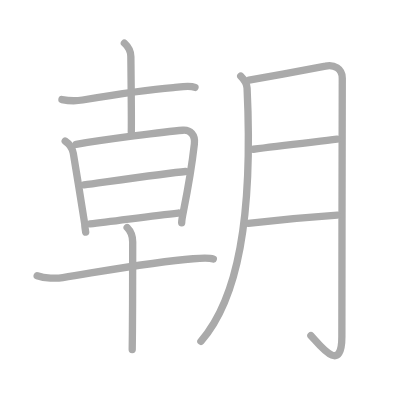
t = 0.00 s
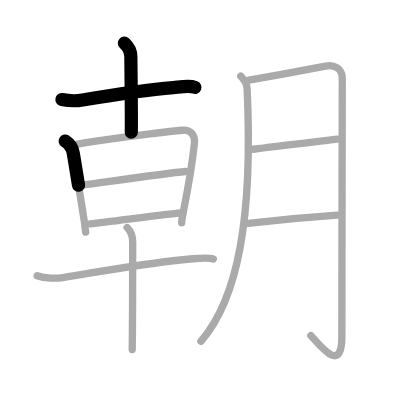
t = 2.50 s
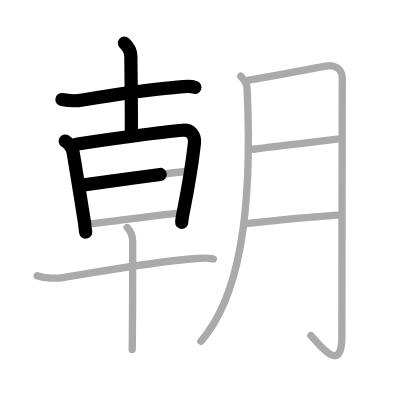
t = 4.75 s
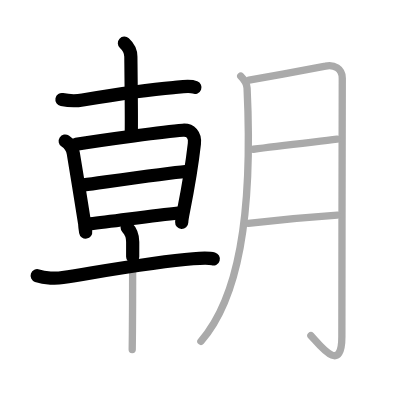
t = 7.25 s
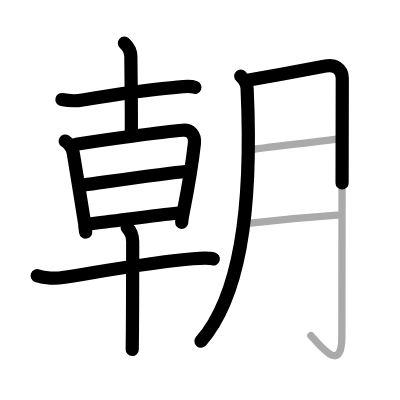
t = 9.50 s
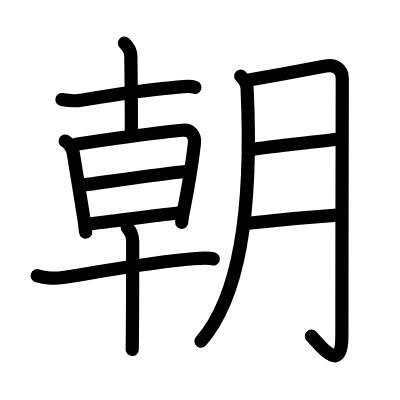
t = 12.00 s

The animated SVG that drew these frames (rendered in a browser with its animation timeline set to each time). Animation: 12 SMIL elements (animate=12); one cycle of 12.00 s.

<?xml version="1.0" standalone="no"?>
<!DOCTYPE svg PUBLIC "-//W3C//DTD SVG 1.1//EN"   "http://www.w3.org/Graphics/SVG/1.1/DTD/svg11.dtd">
<svg width="400px" height="400px"  version="1.1" xmlns="http://www.w3.org/2000/svg">
  <defs>
    <marker id="Triangle" viewBox="0 0 10 10" refX="0" refY="5" markerUnits="strokeWidth" markerWidth="3" style="stroke-opacity:0%;fill:#aaaaaa;" markerHeight="2" orient="auto">
      <path d="M 0 0 L 10 5 L 0 10 z" />
    </marker>
    
    <marker id="Arrow" viewBox="0 0 10 10" refX="5" refY="5" markerUnits="strokeWidth" markerWidth="1.8" style="stroke-opacity:0%;fill:#770000;" markerHeight="2" orient="auto">
      <path d="M 0 4 L 6 4 L 4 1 L 10 5 L 4 9 L 6 6 L 0 6 z" />
        <circle cx="5" cy="5" r="5" />
      </marker>
    
    <marker id="TriangleRed" viewBox="0 0 10 10" refX="0" refY="5" markerUnits="strokeWidth" markerWidth="3" style="stroke-opacity:0%;fill:#CC0000;" markerHeight="2" orient="auto">
      <path d="M 0 0 L 10 5 L 0 10 z" />
    </marker>
    
    <marker id="ArrowRed" viewBox="0 0 10 10" refX="5" refY="5" markerUnits="strokeWidth" markerWidth="1.8" style="stroke-opacity:0%;fill:#CC0000;" markerHeight="2" orient="auto">
      <path d="M 0 4 L 6 4 L 4 1 L 10 5 L 4 9 L 6 6 L 0 6 z" />
        <circle cx="5" cy="5" r="5" />
      </marker>
    
  </defs>
  
  <path style="fill:#ffffff; fill-opacity:100%; fill-rule:evenodd; stroke-width:0;" d="M 0 0 L 400px 0 L 400px 400px L 0 400px L 0 0" />

  <g transform="scale(3.6697247706422 3.6697247706422)">
<path style="fill:none; fill-opacity:0%; fill-rule:evenodd; stroke:#aaaaaa; stroke-opacity:100%; stroke-width: 1.5pt; stroke-linejoin:round; stroke-linecap:round;" d="M16.88 27.13c1.87 0.37 4.34 0.34 5.62 0.12c7.35-1.23 18.38-2.86 24.74-3.37c1.6-0.13 4.33-0.68 5.89-0.07"></path>
<path style="fill:none; fill-opacity:0%; fill-rule:evenodd; stroke:#aaaaaa; stroke-opacity:100%; stroke-width: 1.5pt; stroke-linejoin:round; stroke-linecap:round;" d="M33.9 11.75c1.1 1 1.76 2.5 1.76 3.7c0 0.68 0.2 16.33 0.12 20.55"></path>
<path style="fill:none; fill-opacity:0%; fill-rule:evenodd; stroke:#aaaaaa; stroke-opacity:100%; stroke-width: 1.5pt; stroke-linejoin:round; stroke-linecap:round;" d="M17.77 38.44c1.23 0.81 2.01 2.14 2.2 3.32c0.72 4.38 3.12 18.94 3.12 19.29c0 0.4 0.13 1.4 0.26 2.2"></path>
<path style="fill:none; fill-opacity:0%; fill-rule:evenodd; stroke:#aaaaaa; stroke-opacity:100%; stroke-width: 1.5pt; stroke-linejoin:round; stroke-linecap:round;" d="M20.76 39.32c8.12-1.32 23.99-3.44 29.06-3.83c2.06-0.16 3.43 1.26 3.15 3.7C52.45 43.78 51 52.5 50 57.5c-0.18 0.89-0.49 2.6-0.49 3.2"></path>
<path style="fill:none; fill-opacity:0%; fill-rule:evenodd; stroke:#aaaaaa; stroke-opacity:100%; stroke-width: 1.5pt; stroke-linejoin:round; stroke-linecap:round;" d="M22.87 50.38c6.5-0.88 23-3.25 27.66-3.65"></path>
<path style="fill:none; fill-opacity:0%; fill-rule:evenodd; stroke:#aaaaaa; stroke-opacity:100%; stroke-width: 1.5pt; stroke-linejoin:round; stroke-linecap:round;" d="M24.51 61c6.86-0.75 16.99-2.25 24.07-2.95"></path>
<path style="fill:none; fill-opacity:0%; fill-rule:evenodd; stroke:#aaaaaa; stroke-opacity:100%; stroke-width: 1.5pt; stroke-linejoin:round; stroke-linecap:round;" d="M10.13 75.13c2.12 0.75 5.25 0.78 6.99 0.5C31 73.38 42.55 71.25 52.62 70.5c1.8-0.13 4.61-0.19 5.51 0.06"></path>
<path style="fill:none; fill-opacity:0%; fill-rule:evenodd; stroke:#aaaaaa; stroke-opacity:100%; stroke-width: 1.5pt; stroke-linejoin:round; stroke-linecap:round;" d="M34.65 62c1.11 1.11 1.51 2.5 1.51 3.95c0 5.55-0.01 16.22-0.08 24.8c-0.02 2.07-0.03 3.68-0.05 4.5"></path>
<path style="fill:none; fill-opacity:0%; fill-rule:evenodd; stroke:#aaaaaa; stroke-opacity:100%; stroke-width: 1.5pt; stroke-linejoin:round; stroke-linecap:round;" d="M65.6 20.73c0.9 0.9 1.68 2.25 1.73 3.28C69 59.5 64.75 81.5 54.75 93"></path>
<path style="fill:none; fill-opacity:0%; fill-rule:evenodd; stroke:#aaaaaa; stroke-opacity:100%; stroke-width: 1.5pt; stroke-linejoin:round; stroke-linecap:round;" d="M67.86 21.83c5.79-1.02 19.48-3.54 20.83-3.83c2.32-0.5 4.58 0.62 4.58 3.29c0 2.46-0.11 49.96-0.11 70.41c0 10.8-6.41 1.8-8.44-0.23"></path>
<path style="fill:none; fill-opacity:0%; fill-rule:evenodd; stroke:#aaaaaa; stroke-opacity:100%; stroke-width: 1.5pt; stroke-linejoin:round; stroke-linecap:round;" d="M69.05 40.67c6.45-0.92 15.95-1.92 22.79-2.73"></path>
<path style="fill:none; fill-opacity:0%; fill-rule:evenodd; stroke:#aaaaaa; stroke-opacity:100%; stroke-width: 1.5pt; stroke-linejoin:round; stroke-linecap:round;" d="M67.66 60.85c6.53-0.76 16.72-1.72 24.27-2.23"></path>

<path style="fill:none; fill-opacity:0%; fill-rule:evenodd; stroke:#000000; stroke-opacity:100%; stroke-width: 2.7pt; stroke-linejoin:round; stroke-linecap:round;" d="M16.88 27.13c1.87 0.37 4.34 0.34 5.62 0.12c7.35-1.23 18.38-2.86 24.74-3.37c1.6-0.13 4.33-0.68 5.89-0.07" pathLength="100" stroke-dashoffset="100" stroke-dasharray="100 105"><animate id="dashAnim1" attributeName="stroke-dashoffset" from="100" to="0" dur="1s" calcMode="linear" fill="freeze"/></path>
<path style="fill:none; fill-opacity:0%; fill-rule:evenodd; stroke:#000000; stroke-opacity:100%; stroke-width: 2.7pt; stroke-linejoin:round; stroke-linecap:round;" d="M33.9 11.75c1.1 1 1.76 2.5 1.76 3.7c0 0.68 0.2 16.33 0.12 20.55" pathLength="100" stroke-dashoffset="100" stroke-dasharray="100 105"><animate id="dashAnim2" attributeName="stroke-dashoffset" from="100" to="0" dur="1s" calcMode="linear" begin="dashAnim1.end" fill="freeze"/></path>
<path style="fill:none; fill-opacity:0%; fill-rule:evenodd; stroke:#000000; stroke-opacity:100%; stroke-width: 2.7pt; stroke-linejoin:round; stroke-linecap:round;" d="M17.77 38.44c1.23 0.81 2.01 2.14 2.2 3.32c0.72 4.38 3.12 18.94 3.12 19.29c0 0.4 0.13 1.4 0.26 2.2" pathLength="100" stroke-dashoffset="100" stroke-dasharray="100 105"><animate id="dashAnim3" attributeName="stroke-dashoffset" from="100" to="0" dur="1s" calcMode="linear" begin="dashAnim2.end" fill="freeze"/></path>
<path style="fill:none; fill-opacity:0%; fill-rule:evenodd; stroke:#000000; stroke-opacity:100%; stroke-width: 2.7pt; stroke-linejoin:round; stroke-linecap:round;" d="M20.76 39.32c8.12-1.32 23.99-3.44 29.06-3.83c2.06-0.16 3.43 1.26 3.15 3.7C52.45 43.78 51 52.5 50 57.5c-0.18 0.89-0.49 2.6-0.49 3.2" pathLength="100" stroke-dashoffset="100" stroke-dasharray="100 105"><animate id="dashAnim4" attributeName="stroke-dashoffset" from="100" to="0" dur="1s" calcMode="linear" begin="dashAnim3.end" fill="freeze"/></path>
<path style="fill:none; fill-opacity:0%; fill-rule:evenodd; stroke:#000000; stroke-opacity:100%; stroke-width: 2.7pt; stroke-linejoin:round; stroke-linecap:round;" d="M22.87 50.38c6.5-0.88 23-3.25 27.66-3.65" pathLength="100" stroke-dashoffset="100" stroke-dasharray="100 105"><animate id="dashAnim5" attributeName="stroke-dashoffset" from="100" to="0" dur="1s" calcMode="linear" begin="dashAnim4.end" fill="freeze"/></path>
<path style="fill:none; fill-opacity:0%; fill-rule:evenodd; stroke:#000000; stroke-opacity:100%; stroke-width: 2.7pt; stroke-linejoin:round; stroke-linecap:round;" d="M24.51 61c6.86-0.75 16.99-2.25 24.07-2.95" pathLength="100" stroke-dashoffset="100" stroke-dasharray="100 105"><animate id="dashAnim6" attributeName="stroke-dashoffset" from="100" to="0" dur="1s" calcMode="linear" begin="dashAnim5.end" fill="freeze"/></path>
<path style="fill:none; fill-opacity:0%; fill-rule:evenodd; stroke:#000000; stroke-opacity:100%; stroke-width: 2.7pt; stroke-linejoin:round; stroke-linecap:round;" d="M10.13 75.13c2.12 0.75 5.25 0.78 6.99 0.5C31 73.38 42.55 71.25 52.62 70.5c1.8-0.13 4.61-0.19 5.51 0.06" pathLength="100" stroke-dashoffset="100" stroke-dasharray="100 105"><animate id="dashAnim7" attributeName="stroke-dashoffset" from="100" to="0" dur="1s" calcMode="linear" begin="dashAnim6.end" fill="freeze"/></path>
<path style="fill:none; fill-opacity:0%; fill-rule:evenodd; stroke:#000000; stroke-opacity:100%; stroke-width: 2.7pt; stroke-linejoin:round; stroke-linecap:round;" d="M34.65 62c1.11 1.11 1.51 2.5 1.51 3.95c0 5.55-0.01 16.22-0.08 24.8c-0.02 2.07-0.03 3.68-0.05 4.5" pathLength="100" stroke-dashoffset="100" stroke-dasharray="100 105"><animate id="dashAnim8" attributeName="stroke-dashoffset" from="100" to="0" dur="1s" calcMode="linear" begin="dashAnim7.end" fill="freeze"/></path>
<path style="fill:none; fill-opacity:0%; fill-rule:evenodd; stroke:#000000; stroke-opacity:100%; stroke-width: 2.7pt; stroke-linejoin:round; stroke-linecap:round;" d="M65.6 20.73c0.9 0.9 1.68 2.25 1.73 3.28C69 59.5 64.75 81.5 54.75 93" pathLength="100" stroke-dashoffset="100" stroke-dasharray="100 105"><animate id="dashAnim9" attributeName="stroke-dashoffset" from="100" to="0" dur="1s" calcMode="linear" begin="dashAnim8.end" fill="freeze"/></path>
<path style="fill:none; fill-opacity:0%; fill-rule:evenodd; stroke:#000000; stroke-opacity:100%; stroke-width: 2.7pt; stroke-linejoin:round; stroke-linecap:round;" d="M67.86 21.83c5.79-1.02 19.48-3.54 20.83-3.83c2.32-0.5 4.58 0.62 4.58 3.29c0 2.46-0.11 49.96-0.11 70.41c0 10.8-6.41 1.8-8.44-0.23" pathLength="100" stroke-dashoffset="100" stroke-dasharray="100 105"><animate id="dashAnim10" attributeName="stroke-dashoffset" from="100" to="0" dur="1s" calcMode="linear" begin="dashAnim9.end" fill="freeze"/></path>
<path style="fill:none; fill-opacity:0%; fill-rule:evenodd; stroke:#000000; stroke-opacity:100%; stroke-width: 2.7pt; stroke-linejoin:round; stroke-linecap:round;" d="M69.05 40.67c6.45-0.92 15.95-1.92 22.79-2.73" pathLength="100" stroke-dashoffset="100" stroke-dasharray="100 105"><animate id="dashAnim11" attributeName="stroke-dashoffset" from="100" to="0" dur="1s" calcMode="linear" begin="dashAnim10.end" fill="freeze"/></path>
<path style="fill:none; fill-opacity:0%; fill-rule:evenodd; stroke:#000000; stroke-opacity:100%; stroke-width: 2.7pt; stroke-linejoin:round; stroke-linecap:round;" d="M67.66 60.85c6.53-0.76 16.72-1.72 24.27-2.23" pathLength="100" stroke-dashoffset="100" stroke-dasharray="100 105"><animate id="dashAnim12" attributeName="stroke-dashoffset" from="100" to="0" dur="1s" calcMode="linear" begin="dashAnim11.end" fill="freeze"/></path>

</g>

</svg>  
          
